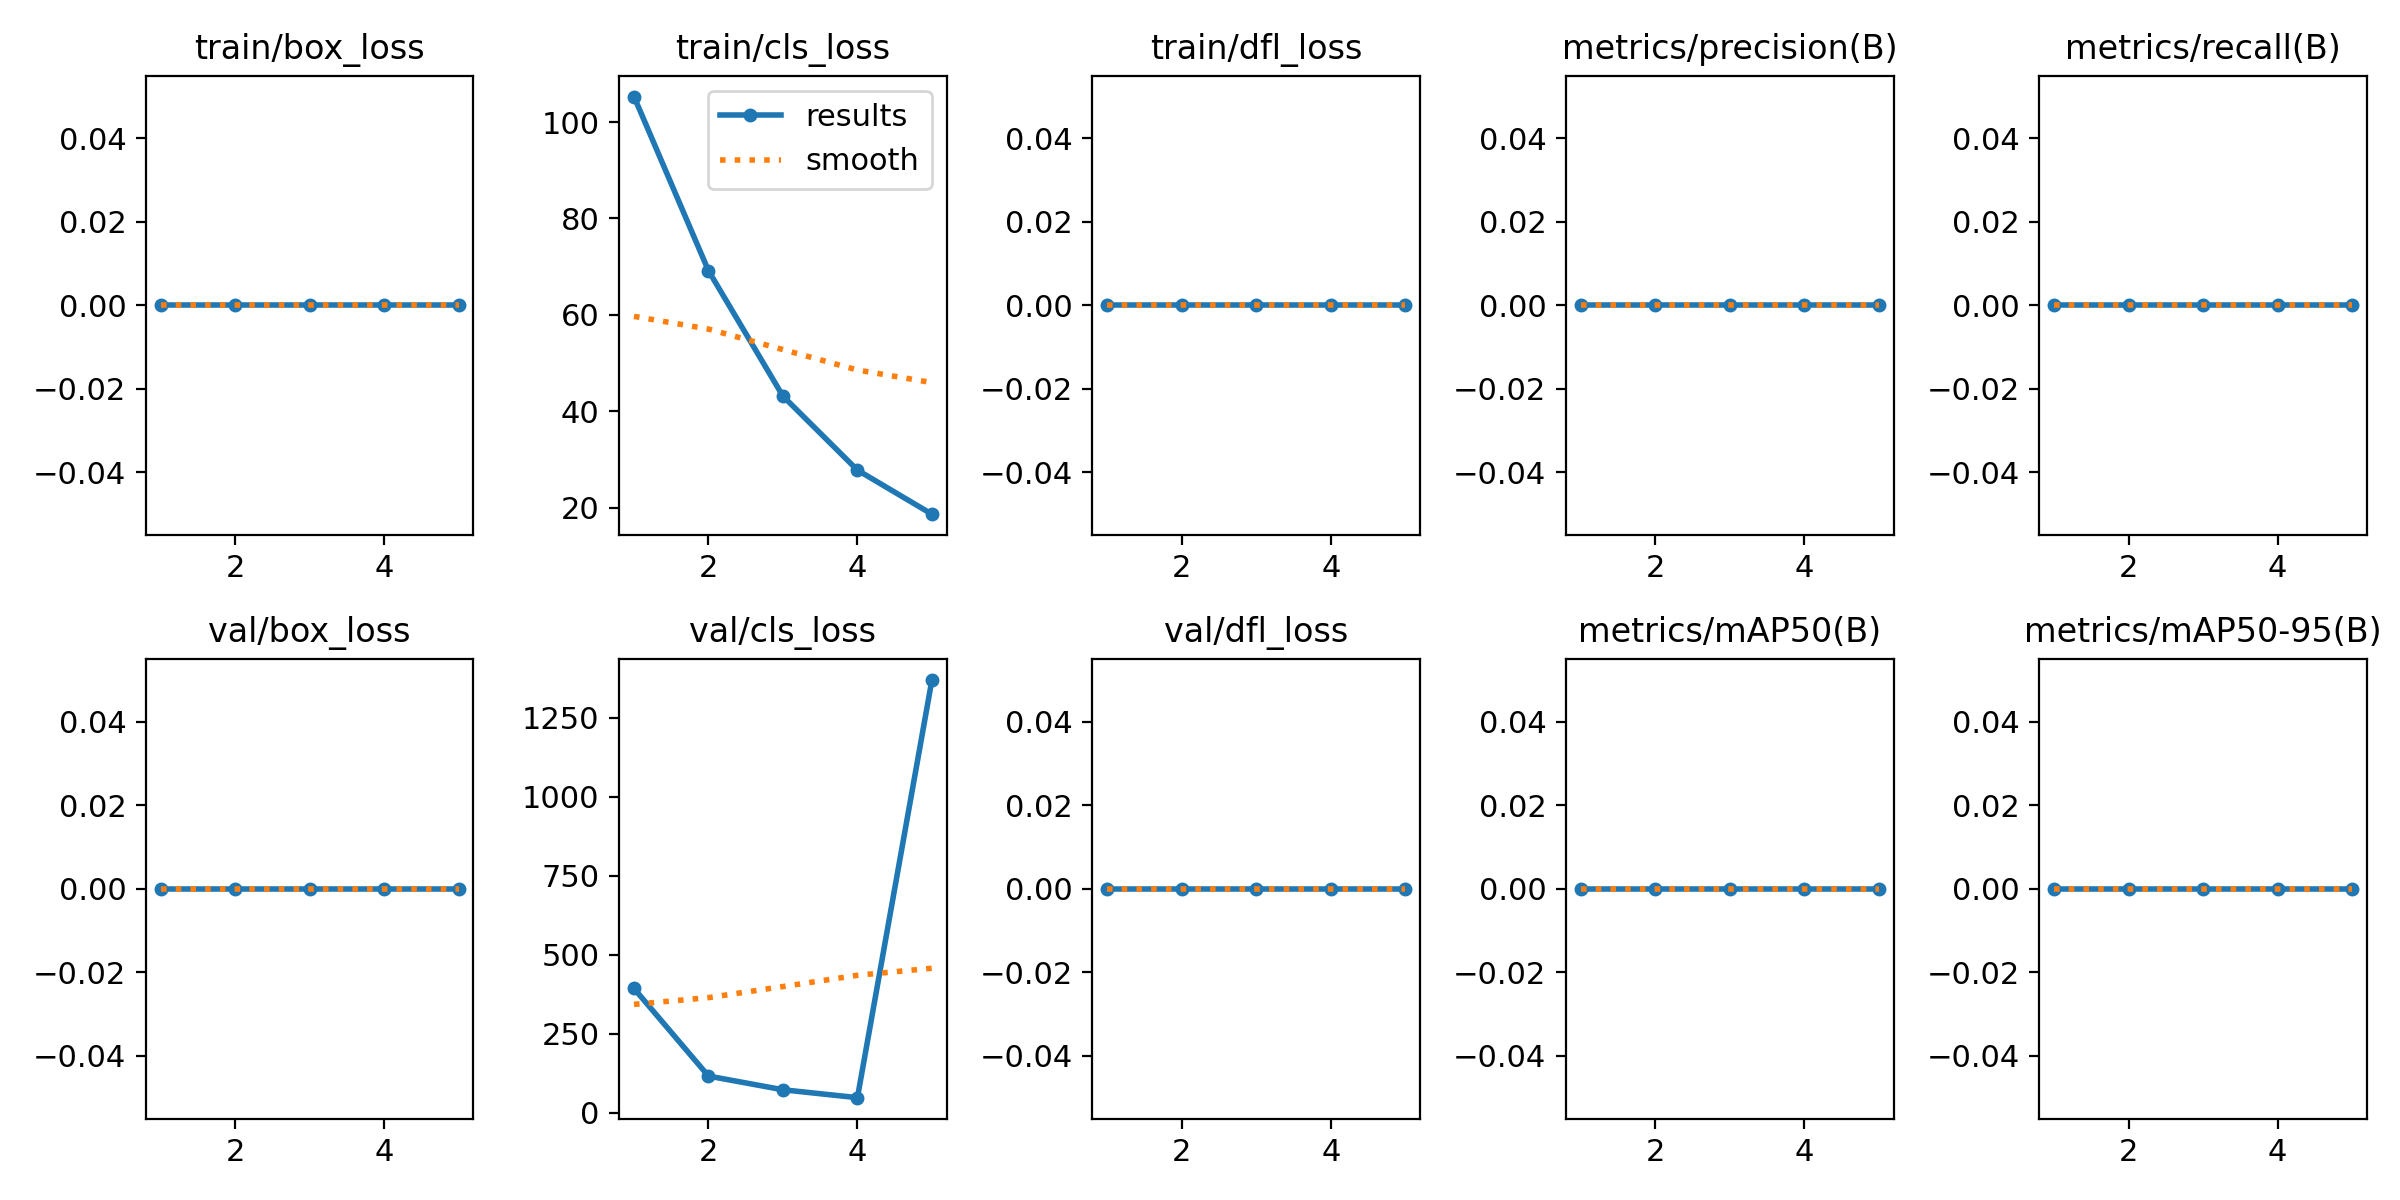

The table this chart was drawn from, first rows:
epoch, train/box_loss, train/cls_loss, train/dfl_loss, metrics/precision(B), metrics/recall(B), metrics/mAP50(B), metrics/mAP50-95(B), val/box_loss, val/cls_loss, val/dfl_loss, lr/pg0, lr/pg1, lr/pg2
1, 0, 105.3, 0, 0, 0, 0, 0, 0, 393, 0, 0.0002549, 0.0002549, 0.0002549
2, 0, 69.17, 0, 0, 0, 0, 0, 0, 115.5, 0, 0.00041, 0.00041, 0.00041
3, 0, 43.16, 0, 0, 0, 0, 0, 0, 72.11, 0, 0.0004636, 0.0004636, 0.0004636
4, 0, 27.81, 0, 0, 0, 0, 0, 0, 47.09, 0, 0.0003122, 0.0003122, 0.0003122
5, 0, 18.67, 0, 0, 0, 0, 0, 0, 1370, 0, 0.0003122, 0.0003122, 0.0003122
